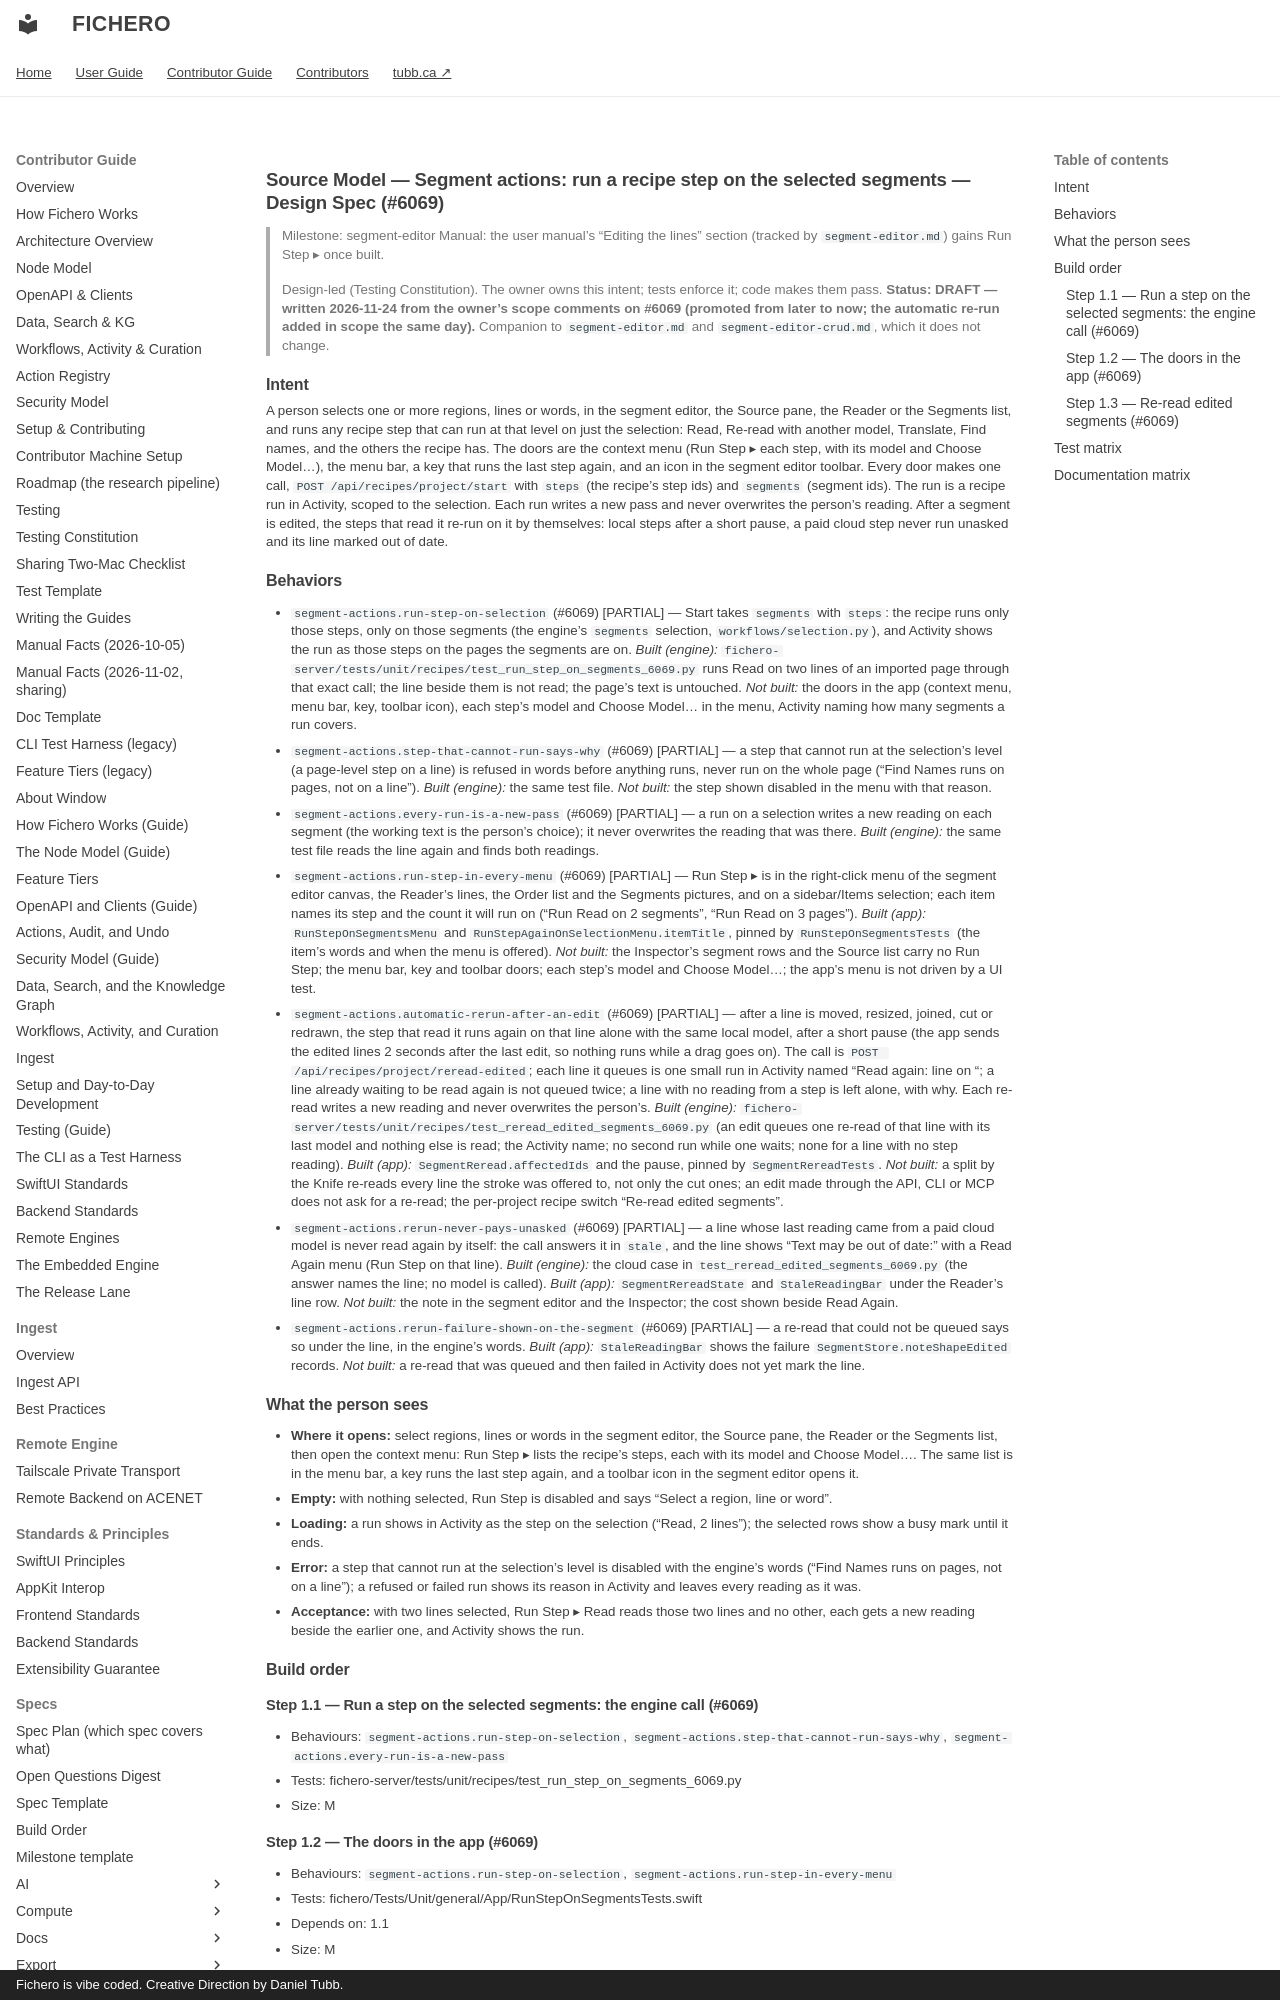

repository: dtubb/fichero · page: contributor_manual/specs/source/segment-actions/index.html · generator: mkdocs · copyright: Fichero is vibe coded. Creative Direction by Daniel Tubb.

# Source Model — Segment actions: run a recipe step on the selected segments — Design Spec (#6069)

> Milestone: segment-editor
> Manual: the user manual's "Editing the lines" section (tracked by `segment-editor.md`) gains Run Step ▸ once built.
>
> Design-led (Testing Constitution). The owner owns this intent; tests enforce it; code makes them pass.
> **Status: DRAFT — written 2026-11-24 from the owner's scope comments on #6069 (promoted from later to now; the automatic re-run added in scope the same day).** Companion to `segment-editor.md` and `segment-editor-crud.md`, which it does not change.

## Intent

A person selects one or more regions, lines or words, in the segment editor, the Source pane, the Reader or the Segments list, and runs any recipe step that can run at that level on just the selection: Read, Re-read with another model, Translate, Find names, and the others the recipe has. The doors are the context menu (Run Step ▸ each step, with its model and Choose Model…), the menu bar, a key that runs the last step again, and an icon in the segment editor toolbar. Every door makes one call, `POST /api/recipes/project/start` with `steps` (the recipe's step ids) and `segments` (segment ids). The run is a recipe run in Activity, scoped to the selection. Each run writes a new pass and never overwrites the person's reading. After a segment is edited, the steps that read it re-run on it by themselves: local steps after a short pause, a paid cloud step never run unasked and its line marked out of date.
